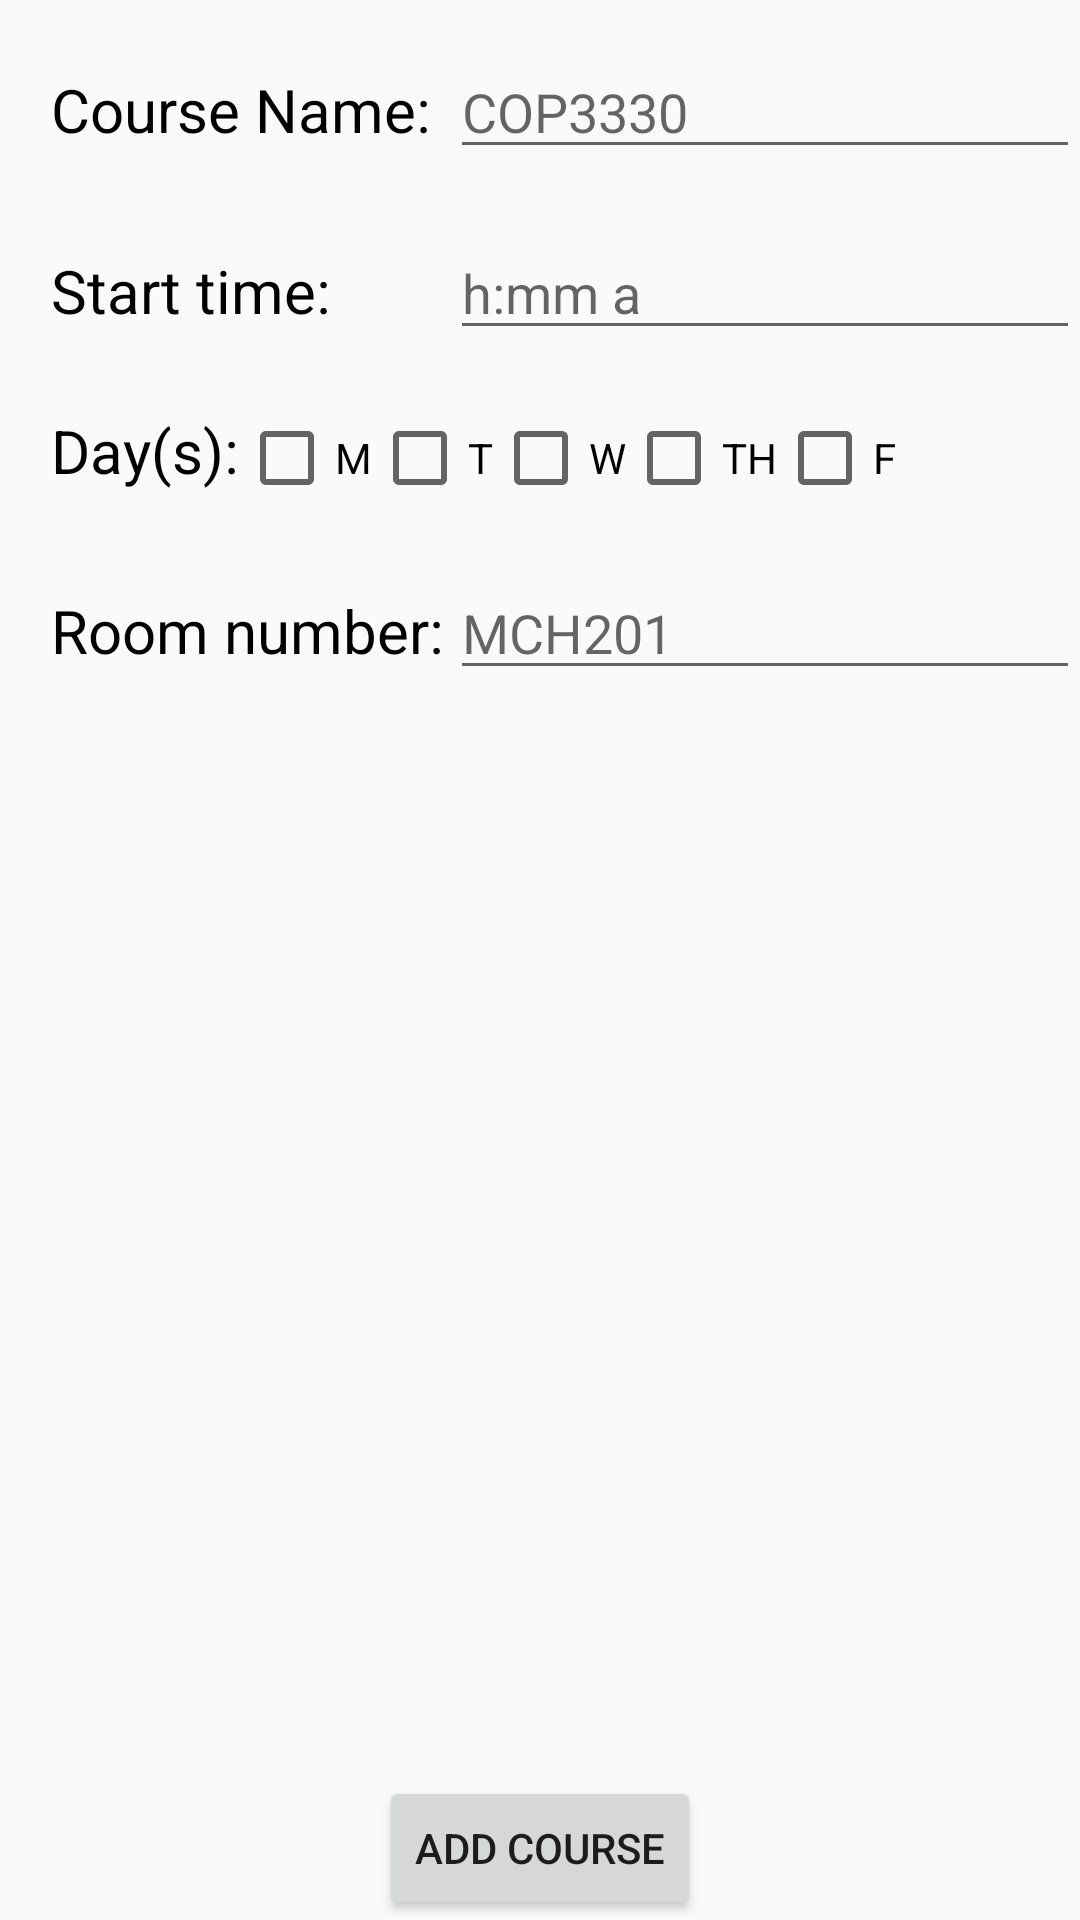

Here is an Android app screen rendered from its layout file. Give the layout XML and the strings, colors and styles it references.
<!-- AndroidManifest.xml: activity theme AppTheme -->
<!-- res/layout/activity_add_new_course.xml -->
<?xml version="1.0" encoding="utf-8"?>
<RelativeLayout xmlns:android="http://schemas.android.com/apk/res/android"
    android:layout_width="match_parent" android:layout_height="match_parent">

    <TextView
        android:id="@+id/courseT"
        android:layout_width="wrap_content"
        android:layout_height="wrap_content"
        android:layout_alignBaseline="@+id/courseNum"
        android:layout_alignBottom="@+id/courseNum"
        android:layout_alignStart="@+id/start"
        android:text="@string/course_name"
        android:textColor="@android:color/black"
        android:textSize="20sp" />

    <EditText
        android:id="@+id/courseNum"
        android:layout_width="wrap_content"
        android:layout_height="wrap_content"
        android:layout_marginTop="15dp"
        android:ems="10"
        android:hint="@string/cop3330"
        android:inputType="textCapWords"
        android:layout_below="@+id/add"
        android:layout_alignParentEnd="true" />

    <TextView
        android:id="@+id/start"
        android:layout_width="wrap_content"
        android:layout_height="wrap_content"
        android:layout_marginTop="27dp"
        android:text="@string/start_time"
        android:textColor="@android:color/black"
        android:textSize="20sp"
        android:layout_marginStart="17dp"
        android:layout_below="@+id/courseNum"
        android:layout_alignParentStart="true" />

    <EditText
        android:id="@+id/startT"
        android:layout_width="wrap_content"
        android:layout_height="wrap_content"
        android:layout_alignBaseline="@+id/start"
        android:layout_alignBottom="@+id/start"
        android:layout_alignParentEnd="true"
        android:clickable="true"
        android:focusable="false"
        android:cursorVisible="false"
        android:ems="10"
        android:hint="@string/time_format"
        android:inputType="text" />


    <TextView
        android:id="@+id/days"
        android:layout_width="wrap_content"
        android:layout_height="wrap_content"
        android:layout_marginTop="20dp"
        android:text="@string/day_s"
        android:textColor="@android:color/black"
        android:textSize="20sp"
        android:layout_below="@+id/startT"
        android:layout_alignStart="@+id/start" />

    <CheckBox
        android:id="@+id/mon"
        android:layout_width="wrap_content"
        android:layout_height="wrap_content"
        android:text="@string/m"
        android:layout_alignBaseline="@+id/days"
        android:layout_alignBottom="@+id/days"
        android:layout_toEndOf="@+id/days" />

    <CheckBox
        android:id="@+id/tues"
        android:layout_width="wrap_content"
        android:layout_height="wrap_content"
        android:layout_alignTop="@+id/mon"
        android:layout_toEndOf="@+id/mon"
        android:text="@string/t" />

    <CheckBox
        android:id="@+id/wen"
        android:layout_width="wrap_content"
        android:layout_height="wrap_content"
        android:layout_alignTop="@+id/tues"
        android:layout_toEndOf="@+id/tues"
        android:text="@string/w" />

    <CheckBox
        android:id="@+id/thur"
        android:layout_width="wrap_content"
        android:layout_height="wrap_content"
        android:text="@string/th"
        android:layout_alignBaseline="@+id/wen"
        android:layout_alignBottom="@+id/wen"
        android:layout_toEndOf="@+id/wen" />

    <CheckBox
        android:id="@+id/fri"
        android:layout_width="wrap_content"
        android:layout_height="wrap_content"
        android:text="@string/f"
        android:layout_alignTop="@+id/days"
        android:layout_toEndOf="@+id/thur" />

    <TextView
        android:id="@+id/roomNum"
        android:layout_width="wrap_content"
        android:layout_height="wrap_content"
        android:layout_marginTop="28dp"
        android:textColor="@android:color/black"
        android:textSize="20sp"
        android:text="@string/room_number"
        android:layout_below="@+id/fri"
        android:layout_alignStart="@+id/days" />

    <EditText
        android:id="@+id/roomNumT"
        android:layout_width="wrap_content"
        android:layout_height="wrap_content"
        android:layout_alignBaseline="@+id/roomNum"
        android:layout_alignBottom="@+id/roomNum"
        android:layout_alignParentEnd="true"
        android:ems="10"
        android:hint="@string/mch201"
        android:inputType="textCapCharacters" />

    <Button
        android:id="@+id/submit"
        android:layout_width="wrap_content"
        android:layout_height="wrap_content"
        android:text="@string/add_course"
        android:layout_alignParentBottom="true"
        android:layout_centerInParent="true"
        android:layout_gravity="center_vertical" />


</RelativeLayout>
<!-- resources referenced by this layout -->
<resources>
  <string name="add_course">Add Course</string>
  <string name="cop3330">COP3330</string>
  <string name="course_name">Course Name:</string>
  <string name="day_s">Day(s):</string>
  <string name="f">F</string>
  <string name="m">M</string>
  <string name="mch201">MCH201</string>
  <string name="room_number">Room number:</string>
  <string name="start_time">Start time:</string>
  <string name="t">T</string>
  <string name="th">TH</string>
  <string name="time_format">h:mm a</string>
  <string name="w">W</string>
  <style name="AppTheme" parent="Theme.AppCompat.Light.DarkActionBar">
          
          <item name="colorPrimary">@color/colorPrimary</item>
          <item name="colorPrimaryDark">@color/colorPrimaryDark</item>
          <item name="colorAccent">@color/colorAccent</item>
      </style>
  <!-- not gathered from this repository: default colours our renderer supplied (Android Studio template values) -->
  <color name="colorPrimary">#FF6200EE</color>
  <color name="colorPrimaryDark">#FF3700B3</color>
  <color name="colorAccent">#FF03DAC5</color>
</resources>
